2-way image classification set "datasets" from GitHub (SuperAI520/HandHoldingObjectClassification); label vocabulary: holding nothing, holding object.

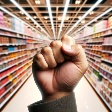
Label: holding nothing

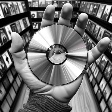
Label: holding object

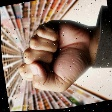
Label: holding nothing

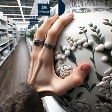
Label: holding object

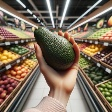
Label: holding object

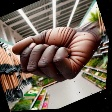
Label: holding nothing
